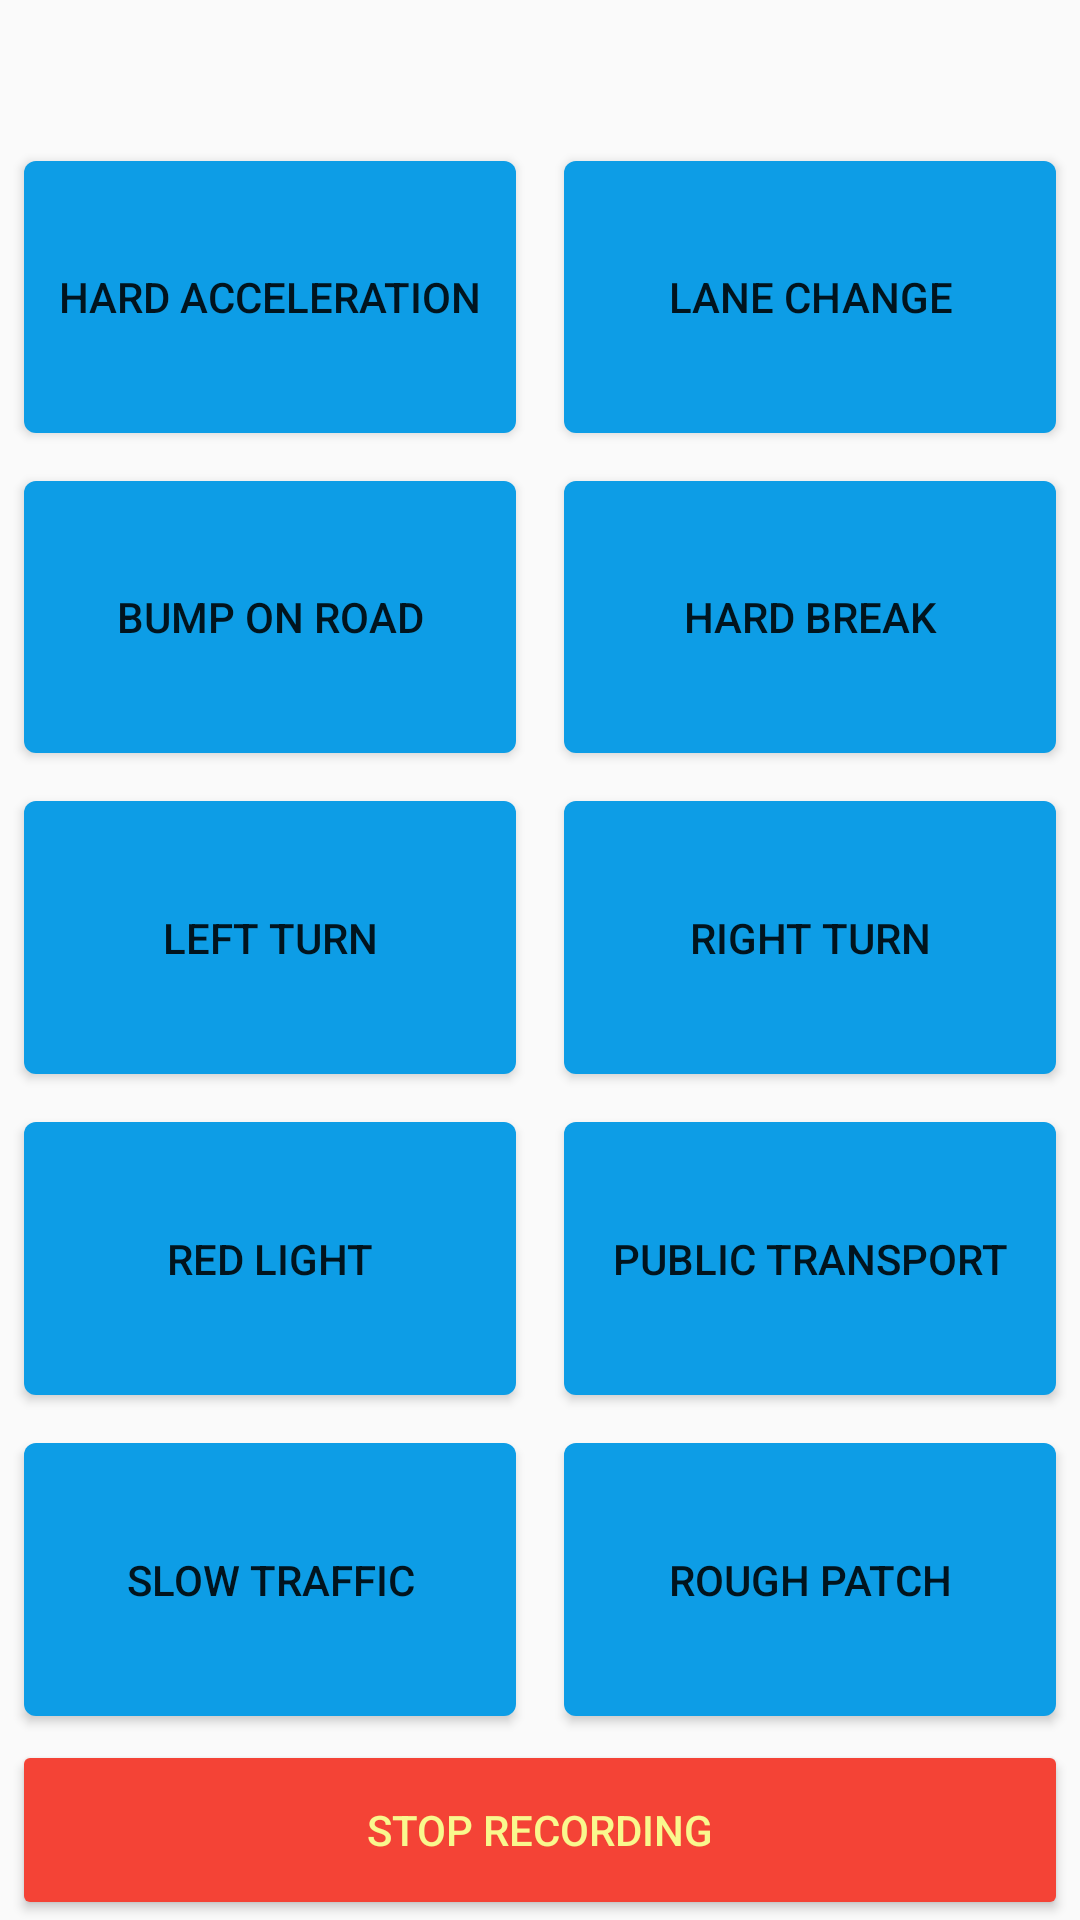

The Android layout XML behind this screen, and the referenced resources:
<!-- AndroidManifest.xml: application theme AppTheme -->
<!-- res/layout/recording_layout.xml -->
<?xml version="1.0" encoding="utf-8"?>
<RelativeLayout xmlns:android="http://schemas.android.com/apk/res/android"
    android:layout_width="match_parent"
    android:layout_height="match_parent"
    xmlns:tools="http://schemas.android.com/tools">

    <Button
        android:id="@+id/stop_recording_button"
        style="@style/bottom_button"
        android:backgroundTint="@color/red"
        android:text="@string/stop_recording"
        android:textColor="@color/light_yellow" />


    <TextView
        android:layout_marginTop="10dp"
        android:layout_marginBottom="2dp"
        android:textSize="25sp"
        android:textColor="@color/green"
        android:textStyle="bold"
        android:id="@+id/timer"
        android:layout_width="match_parent"
        android:layout_height="wrap_content"
        android:gravity="center_horizontal"
        tools:text="00:15:56"/>

    <LinearLayout
        android:layout_width="match_parent"
        android:layout_height="match_parent"
        android:layout_above="@id/stop_recording_button"
        android:layout_below="@id/timer"
        android:orientation="vertical">


        <LinearLayout style="@style/button_row">

            <Button
                style="@style/annotation_button"
                android:text="@string/hard_acceleration"
                android:id="@+id/acceleration"/>

            <Button
                style="@style/annotation_button"
                android:text="@string/lane_change"
                android:id="@+id/lane_change"/>

        </LinearLayout>


        <LinearLayout style="@style/button_row">

            <Button
                style="@style/annotation_button"
                android:text="@string/bump"
                android:id="@+id/bump"/>

            <Button
                style="@style/annotation_button"
                android:text="@string/hard_break"
                android:id="@+id/hard_break"/>

        </LinearLayout>


        <LinearLayout style="@style/button_row">

            <Button
                style="@style/annotation_button"
                android:text="@string/turn_left"
                android:id="@+id/left_turn"/>

            <Button
                style="@style/annotation_button"
                android:text="@string/turn_right"
                android:id="@+id/right_turn"
                />

        </LinearLayout>


        <LinearLayout style="@style/button_row">

            <ToggleButton
                style="@style/annotation_toggle_button"
                android:textOn="@string/red_light"
                android:textOff="@string/red_light"
                android:id="@+id/red_light"
                />

            <ToggleButton
                style="@style/annotation_toggle_button"
                android:textOff="@string/public_transport"
                android:textOn="@string/public_transport"
                android:id="@+id/public_transport"/>

        </LinearLayout>


        <LinearLayout style="@style/button_row">

            <ToggleButton
                style="@style/annotation_toggle_button"
                android:textOn="@string/slow_traffic"
                android:textOff="@string/slow_traffic"
                android:id="@+id/slow_traffic"
                />

            <ToggleButton
                style="@style/annotation_toggle_button"
                android:textOn="@string/roughPatch"
                android:textOff="@string/roughPatch"
                android:id="@+id/rough_patch"
                />

        </LinearLayout>


    </LinearLayout>


</RelativeLayout>
<!-- resources referenced by this layout -->
<resources>
  <color name="green">#4CAF50</color>
  <color name="light_yellow">#f9f88e</color>
  <color name="red">#F44336</color>
  <string name="bump">Bump on road</string>
  <string name="hard_acceleration">Hard acceleration</string>
  <string name="hard_break">Hard break</string>
  <string name="lane_change">Lane change</string>
  <string name="public_transport">Public transport</string>
  <string name="red_light">Red light</string>
  <string name="roughPatch">Rough Patch</string>
  <string name="slow_traffic">Slow traffic</string>
  <string name="stop_recording">Stop recording</string>
  <string name="turn_left">Left turn</string>
  <string name="turn_right">Right turn</string>
  <style name="annotation_button">
          <item name="android:layout_margin">8dp</item>
          <item name="android:layout_width">0dp</item>
          <item name="android:layout_weight">1</item>
          <item name="android:layout_height">match_parent</item>
          <item name="android:background">@drawable/annotation_button</item>
          <item name="android:paddingLeft">6dp</item>
          <item name="android:paddingRight">6dp</item>
  
      </style>
  <style name="annotation_toggle_button" parent="annotation_button">
  
          <item name="android:background">@drawable/annotation_toggle_button</item>
  
      </style>
  <style name="button_row">
          <item name="android:orientation">horizontal</item>
          <item name="android:layout_width">match_parent</item>
          <item name="android:layout_height">0dp</item>
          <item name="android:layout_weight">1</item>
      </style>
  <style name="AppTheme" parent="Theme.AppCompat.Light.DarkActionBar">
          
          <item name="colorPrimary">@color/colorPrimary</item>
          <item name="colorPrimaryDark">@color/colorPrimaryDark</item>
          <item name="colorAccent">@color/colorAccent</item>
  
          
          <item name="android:dialogTheme">@style/CustomDialog</item>
      </style>
  <!-- drawable annotation_button (drawable) -->
  <?xml version="1.0" encoding="utf-8"?>
  <ripple xmlns:android="http://schemas.android.com/apk/res/android"
      android:color="?android:colorControlHighlight">
  
      <item android:drawable="@drawable/annotation_button_default" />
      <item>
          <selector>
              <item
                  android:drawable="@drawable/annotation_button_pressed"
                  android:state_pressed="true" />
          </selector>
      </item>
  </ripple>
  <dimen name="bottom_button_side_margin">4dp</dimen>
  <color name="colorPrimary">@color/light_blue</color>
  <color name="colorPrimaryDark">@color/dark_blue</color>
  <color name="colorAccent">@color/dark_blue</color>
  <style name="CustomDialog" parent="@style/Theme.AppCompat.Light.Dialog">
          <item name="android:windowNoTitle">false</item>
      </style>
  <!-- drawable annotation_button_default (drawable) -->
  <?xml version="1.0" encoding="utf-8"?>
  <shape xmlns:android="http://schemas.android.com/apk/res/android">
  <solid android:color="@color/light_blue"/>
      <corners android:radius="4dp"/>
  </shape>
  <!-- drawable annotation_button_pressed (drawable) -->
  <?xml version="1.0" encoding="utf-8"?>
  <shape xmlns:android="http://schemas.android.com/apk/res/android">
      <solid
          android:color="@color/light_yellow"/>
      <corners android:radius="4dp"/>
  
  </shape>
  <!-- drawable annotation_button_checked (drawable) -->
  <?xml version="1.0" encoding="utf-8"?>
  <shape xmlns:android="http://schemas.android.com/apk/res/android">
      <solid
          android:color="@color/dark_yellow"/>
      <corners android:radius="4dp"/>
  
  </shape>
  <color name="light_blue">#0d9de6</color>
  <color name="dark_blue">#003078</color>
  <color name="dark_yellow">#fff701</color>
</resources>
